Photos from the image-classification dataset "finalData" in the GitHub repository hc1321/AttaBinaryClassifier. Its 2 classes are: no leaves, with leaves.

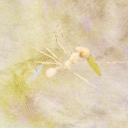
Label: with leaves

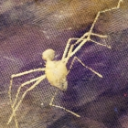
Label: no leaves

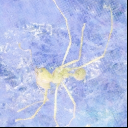
Label: no leaves

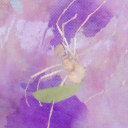
Label: with leaves

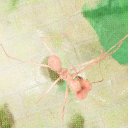
Label: no leaves

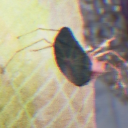
Label: with leaves
